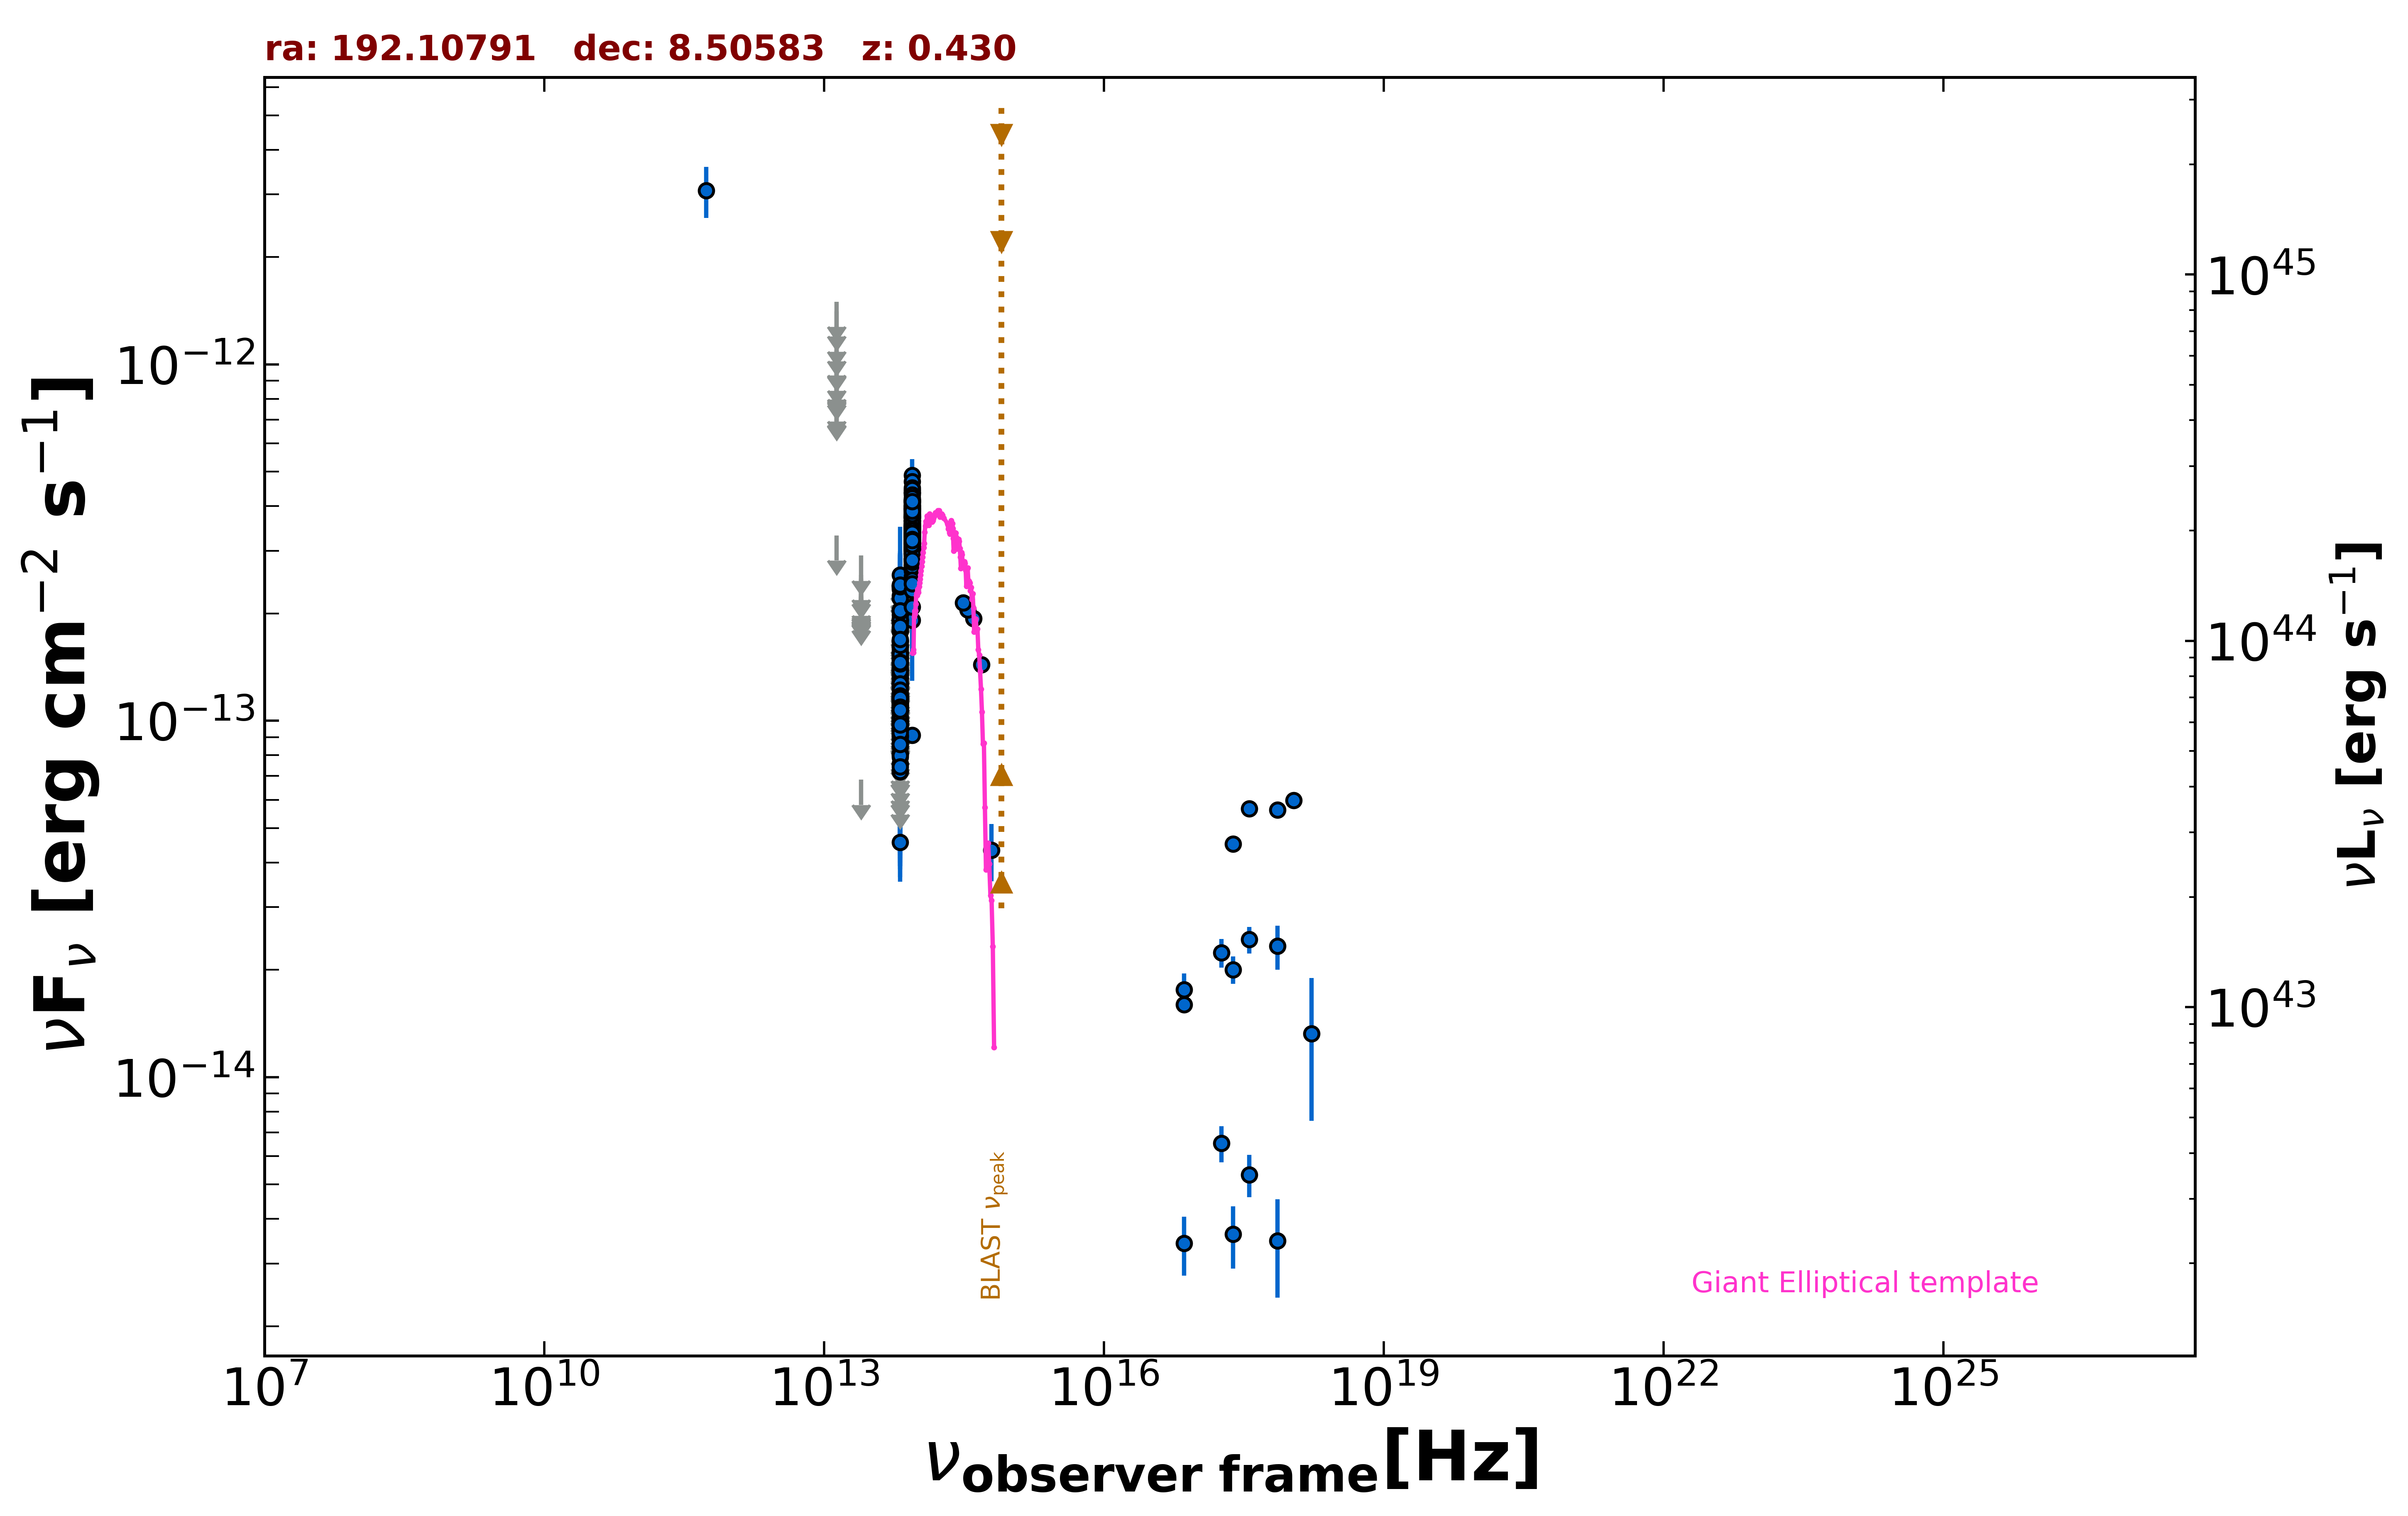

Values plotted in this chart, from the file beside it:
freq., flux, err_flux, MJD_start, MJD_end, flag, catalog, reference
2.418e+17, 3.625e-15, 7.200e-16, 55000, 55000, , 4XMM-DR13, Webb et al. 2020  A&A  641  A136
7.253e+16, 3.416e-15, 6.430e-16, 55000, 55000, , 4XMM-DR13, Webb et al. 2020  A&A  641  A136
1.813e+17, 6.519e-15, 7.580e-16, 55000, 55000, , 4XMM-DR13, Webb et al. 2020  A&A  641  A136
3.627e+17, 5.327e-15, 7.205e-16, 55000, 55000, , 4XMM-DR13, Webb et al. 2020  A&A  641  A136
7.253e+17, 3.472e-15, 1.066e-15, 55000, 55000, , 4XMM-DR13, Webb et al. 2020  A&A  641  A136
2.418e+17, 2.003e-14, 1.755e-15, 55000, 55000, , 4XMM-DR13, Webb et al. 2020  A&A  641  A136
7.253e+16, 1.762e-14, 1.925e-15, 55000, 55000, , 4XMM-DR13, Webb et al. 2020  A&A  641  A136
1.813e+17, 2.236e-14, 2.060e-15, 55000, 55000, , 4XMM-DR13, Webb et al. 2020  A&A  641  A136
3.627e+17, 2.432e-14, 2.095e-15, 55000, 55000, , 4XMM-DR13, Webb et al. 2020  A&A  641  A136
7.253e+17, 2.332e-14, 3.290e-15, 55000, 55000, , 4XMM-DR13, Webb et al. 2020  A&A  641  A136
1.692e+18, 1.326e-14, 5.721e-15, 55000, 55000, , 4XMM-DR13, Webb et al. 2020  A&A  641  A136
2.418e+17, 4.508e-14, 0.000e+00, 55000, 55000, , Chandra-CSC2, Evans et al. 2010  ApJS  189  37
1.088e+18, 5.974e-14, 0.000e+00, 55000, 55000, , Chandra-CSC2, Evans et al. 2010  ApJS  189  37
3.627e+17, 5.667e-14, 0.000e+00, 55000, 55000, , Chandra-CSC2, Evans et al. 2010  ApJS  189  37
7.253e+17, 5.620e-14, 0.000e+00, 55000, 55000, , Chandra-CSC2, Evans et al. 2010  ApJS  189  37
7.253e+16, 1.598e-14, 0.000e+00, 55000, 55000, , Chandra-CSC2, Evans et al. 2010  ApJS  189  37
5.450e+11, 3.076e-12, 5.040e-13, 55000, 55000, , PCCS2545, GHz The Planck Collaboration 2018  A&A  …
8.817e+13, 9.109e-14, 2.645e-15, 55000, 55000, , UNWISE, Schlafly et al. 2019  ApJS  240  30
6.517e+13, 4.557e-14, 3.670e-15, 55000, 55000, , UNWISE, Schlafly et al. 2019  ApJS  240  30
8.817e+13, 3.213e-13, 1.005e-14, 55000, 55000, , WISE, Wright et al. 2010  AJ  140  1868
6.517e+13, 8.088e-14, 8.585e-15, 55000, 55000, , WISE, Wright et al. 2010  AJ  140  1868
2.498e+13, 6.829e-14, 0.000e+00, 55000, 55000, UL, WISE, Wright et al. 2010  AJ  140  1868
1.363e+13, 3.311e-13, 0.000e+00, 55000, 55000, UL, WISE, Wright et al. 2010  AJ  140  1868
8.817e+13, 4.362e-13, 3.015e-14, 56835, 56835, , NEOWISE, Mainzer et al. 2014  ApJ  792  30
6.517e+13, 1.234e-13, 3.477e-14, 56835, 56835, , NEOWISE, Mainzer et al. 2014  ApJ  792  30
8.817e+13, 2.850e-13, 2.810e-14, 56835, 56835, , NEOWISE, Mainzer et al. 2014  ApJ  792  30
6.517e+13, 1.554e-13, 4.470e-14, 56835, 56835, , NEOWISE, Mainzer et al. 2014  ApJ  792  30
8.817e+13, 3.389e-13, 3.220e-14, 56835, 56835, , NEOWISE, Mainzer et al. 2014  ApJ  792  30
6.517e+13, 9.878e-14, 0.000e+00, 56835, 56835, UL, NEOWISE, Mainzer et al. 2014  ApJ  792  30
8.817e+13, 3.510e-13, 2.685e-14, 56834, 56834, , NEOWISE, Mainzer et al. 2014  ApJ  792  30
6.517e+13, 1.673e-13, 4.970e-14, 56834, 56834, , NEOWISE, Mainzer et al. 2014  ApJ  792  30
8.817e+13, 3.272e-13, 2.870e-14, 56835, 56835, , NEOWISE, Mainzer et al. 2014  ApJ  792  30
6.517e+13, 1.114e-13, 0.000e+00, 56835, 56835, UL, NEOWISE, Mainzer et al. 2014  ApJ  792  30
8.817e+13, 3.506e-13, 2.650e-14, 56835, 56835, , NEOWISE, Mainzer et al. 2014  ApJ  792  30
6.517e+13, 1.779e-13, 4.655e-14, 56835, 56835, , NEOWISE, Mainzer et al. 2014  ApJ  792  30
8.817e+13, 3.877e-13, 2.820e-14, 56834, 56834, , NEOWISE, Mainzer et al. 2014  ApJ  792  30
6.517e+13, 1.615e-13, 4.165e-14, 56834, 56834, , NEOWISE, Mainzer et al. 2014  ApJ  792  30
8.817e+13, 3.287e-13, 2.850e-14, 57384, 57384, , NEOWISE, Mainzer et al. 2014  ApJ  792  30
6.517e+13, 1.015e-13, 4.863e-14, 57384, 57384, , NEOWISE, Mainzer et al. 2014  ApJ  792  30
8.817e+13, 3.345e-13, 2.685e-14, 57555, 57555, , NEOWISE, Mainzer et al. 2014  ApJ  792  30
6.517e+13, 1.465e-13, 0.000e+00, 57555, 57555, UL, NEOWISE, Mainzer et al. 2014  ApJ  792  30
8.817e+13, 3.500e-13, 2.810e-14, 57555, 57555, , NEOWISE, Mainzer et al. 2014  ApJ  792  30
6.517e+13, 1.773e-13, 0.000e+00, 57555, 57555, UL, NEOWISE, Mainzer et al. 2014  ApJ  792  30
8.817e+13, 3.923e-13, 3.110e-14, 57555, 57555, , NEOWISE, Mainzer et al. 2014  ApJ  792  30
6.517e+13, 2.610e-13, 0.000e+00, 57555, 57555, UL, NEOWISE, Mainzer et al. 2014  ApJ  792  30
8.817e+13, 3.730e-13, 2.890e-14, 57556, 57556, , NEOWISE, Mainzer et al. 2014  ApJ  792  30
6.517e+13, 1.623e-13, 0.000e+00, 57556, 57556, UL, NEOWISE, Mainzer et al. 2014  ApJ  792  30
8.817e+13, 2.832e-13, 2.770e-14, 57555, 57555, , NEOWISE, Mainzer et al. 2014  ApJ  792  30
6.517e+13, 2.230e-13, 0.000e+00, 57555, 57555, UL, NEOWISE, Mainzer et al. 2014  ApJ  792  30
8.817e+13, 3.723e-13, 2.845e-14, 57555, 57555, , NEOWISE, Mainzer et al. 2014  ApJ  792  30
6.517e+13, 1.454e-13, 0.000e+00, 57555, 57555, UL, NEOWISE, Mainzer et al. 2014  ApJ  792  30
8.817e+13, 3.297e-13, 2.915e-14, 57555, 57555, , NEOWISE, Mainzer et al. 2014  ApJ  792  30
6.517e+13, 1.399e-13, 5.796e-14, 57555, 57555, , NEOWISE, Mainzer et al. 2014  ApJ  792  30
8.817e+13, 3.648e-13, 2.825e-14, 57555, 57555, , NEOWISE, Mainzer et al. 2014  ApJ  792  30
6.517e+13, 1.704e-13, 0.000e+00, 57555, 57555, UL, NEOWISE, Mainzer et al. 2014  ApJ  792  30
8.817e+13, 2.734e-13, 2.900e-14, 56659, 56659, , NEOWISE, Mainzer et al. 2014  ApJ  792  30
6.517e+13, 1.079e-13, 4.015e-14, 56659, 56659, , NEOWISE, Mainzer et al. 2014  ApJ  792  30
8.817e+13, 3.552e-13, 2.520e-14, 56658, 56658, , NEOWISE, Mainzer et al. 2014  ApJ  792  30
6.517e+13, 1.437e-13, 3.940e-14, 56658, 56658, , NEOWISE, Mainzer et al. 2014  ApJ  792  30
8.817e+13, 4.177e-13, 2.695e-14, 56659, 56659, , NEOWISE, Mainzer et al. 2014  ApJ  792  30
... 467 more rows
